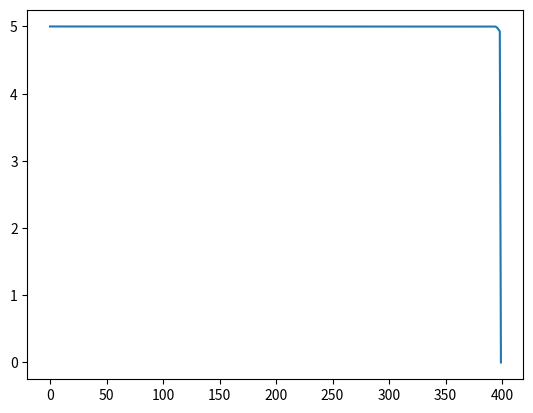

Here is the Python script that generated this plot:
import numpy as np
import matplotlib.pyplot as plt

class FunctionValues:
    @staticmethod
    def __calculate_x(a: int, x: float):
        return np.single(a * x * (1 - x))

    @staticmethod
    def generate_values(a: int, count: int):
        xn = np.array([0.1])
        for i in range(count - 1):
            xi = FunctionValues.__calculate_x(a, xn[i])
            xn = np.append(xn, xi)
        return xn

class Takens:
    @staticmethod
    def __create_sequence(idx, time_series, delay, corr):
        return np.array([[time_series[idx + (i) * delay]] for i in range(corr)])

    @staticmethod
    def __covariance_matrix(matrix):
        return np.multiply(matrix, np.transpose(matrix))

    @staticmethod
    def __generate_sequence(time_series, delay, corr):
        return np.array(
            [
                Takens.__create_sequence(
                    idx=i, time_series=time_series, delay=delay, corr=corr
                )
                for i in range(time_series.size - corr)
            ]
        )

    @staticmethod
    def generate_error(delay, corr):
        time_series = FunctionValues.generate_values(a=2, count=500)
        seq = Takens.__generate_sequence(
            time_series=time_series, delay=delay, corr=corr
        )
        cov = np.array([Takens.__covariance_matrix(_seq) for _seq in seq])
        eigvals = np.array([np.linalg.eigvals(_cov) for _cov in cov]).flatten()
        eigvals = np.sort(eigvals, kind="mergesort")[::-1]
        err = np.array(
            [np.sqrt(eigvals[i + 1]) for i in range(time_series.size - corr)]
        )
        return err

err = Takens.generate_error(1, 100)

x = np.array([i for i in range(400)])

fig, ax = plt.subplots()
ax.plot(x, err)
plt.show()

def generate_prototype(time_series, entry_unit):
    prototype_count = time_series.size - entry_unit + 1
    prototype = np.array(
        [
            [np.array([time_series[i + j]]) for j in range(entry_unit)]
            for i in range(prototype_count)
        ]
    )
    return prototype